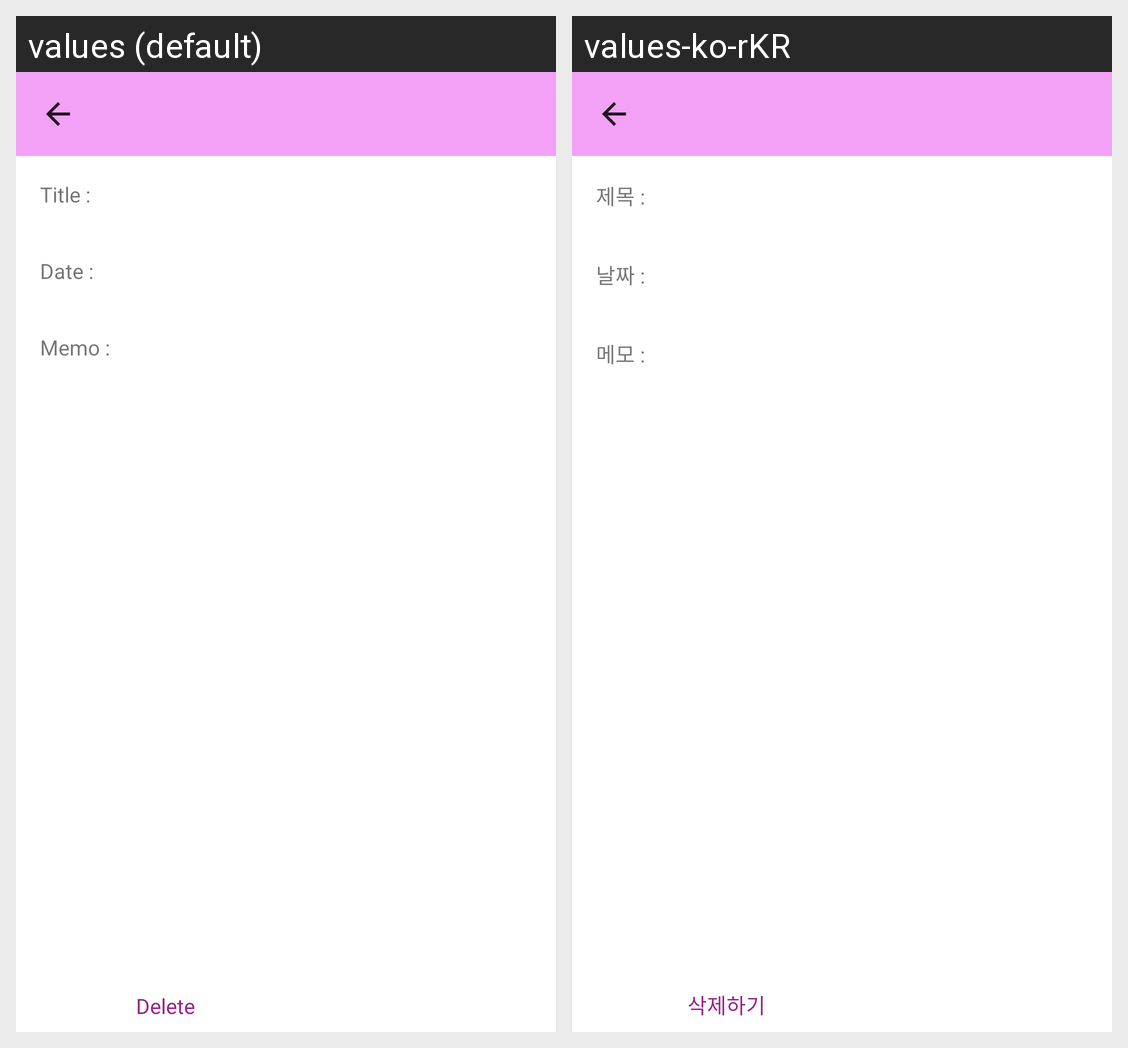

The same Android screen rendered under two of its app's locales, left to right. List the strings drawn on it with the default value and each locale's translation.
Android screen res/layout/activity_task_display.xml rendered under 2 locales, left to right: values (default), values-ko-rKR. Device: Nexus 5 (rendered at 1080×1920; each locale shown at half size, 540×960, under a caption strip naming it); theme AppTheme.
Strings drawn on this screen, with the default value and each locale's value (text and hints the layout hard-codes, and strings that could not be matched under every locale, appear in the picture but are not listed):

task_delete
  values: Delete
  values-ko-rKR: 삭제하기

edit_title
  values: Title :
  values-ko-rKR: 제목 :

edit_date
  values: Date :
  values-ko-rKR: 날짜 :

edit_body
  values: Memo :
  values-ko-rKR: 메모 :
